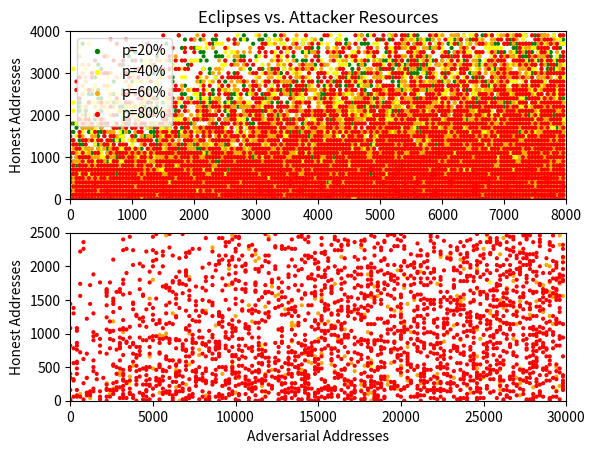

This chart was generated by the following Python code: (Note: this script raises an exception after producing the figure.)
"""
Monte-Carlo simulation:
eclipse probability for test-before-evict.
"""

import numpy as np
import random
from random import randrange
import math
import matplotlib.pyplot as plt


def triedprob(rho, omega):
    """Probability an IP is seeded from the tried table.

    :param rho: (float) proportional size of tried table to new table.
    :param omega: (float) number of connected outgoing peers
    """
    rho_freq = math.sqrt(rho) * (9 - omega)
    return rho_freq / (1 + omega + rho_freq)


def sampleips(a, h, n=None, tablesize=4096):
    """Samples the IP to place in a given table cell.

    :param a: (int) attacker IPs
    :param h: (int) honest IPs
    :param tablesize: (int) the size of the tried table
    :return: yields a stream of (bucket, slot) => IP
    """
    if a + h == 0:
        return
    if n is None:
        n = max(a, h)
    for _ in range(n):
        p_attacker = float(a + tablesize) / (a + h + tablesize)
        r = random.random()
        if r <= p_attacker:
            bucket = randrange(64)
            slot = randrange(64)
            yield (bucket, slot), attacker
            a = max(0, a - 1)
        else:
            bucket = randrange(64)
            slot = randrange(64)
            yield (bucket,slot), honest
            h = max(0, h - 1)


def testsampleips(a, h, p, n=None, tablesize=4096):
    """Samples the IP to place in a given table cell.

    :param a: (int) attacker IPs
    :param h: (int) honest IPs
    :param tablesize: (int) the size of the tried table
    :return: yields a stream of (bucket, slot) => IP
    """
    if a + h == 0:
        return
    if n is None:
        n = max(a, h)
    for _ in range(n):
        p_attacker = float(a + tablesize) / (a + h + tablesize)
        r = random.random()
        if r <= p_attacker and random.random() <= p:
            bucket = randrange(64)
            slot = randrange(64)
            yield (bucket, slot), attacker
            a = max(0, a - 1)
        else:
            bucket = randrange(64)
            slot = randrange(64)
            yield (bucket,slot), honest
            h = max(0, h - 1)


def jointsample(n, *params):
    for _ in range(n):
        yield tuple(map(lambda e: random.choice(e), params))


def sizemap(sizes, base=1.04):
    return tuple(map(lambda s: min(100, max(4, base * s)), sizes))


random.seed(420)  # seed the random number generator to something... **sigh**.

honest = 0
attacker = 1

# Plot figures
fig = plt.figure()
ax1 = fig.add_subplot(211)
ax2 = fig.add_subplot(212)

N = 100000
colors = ('green', 'yellow', 'orange', 'red')
a_step = 200
h_step = 20
P = (.2, .4, .6, .8)  # churn rate
A = [x * a_step for x in range(round(30001 / a_step))]	 # attack IP  [0...30000]
H = [x * h_step for x in range(round(2500 / h_step))]	 # honest IP  [0...4096]
graph = {}

for (h, p, a) in jointsample(N, H, P, A):

    eclipse = True
    for _, ip in testsampleips(a, h, p, n=8):
        if ip == honest:
            eclipse = False
            break

    if eclipse:
        # the attacker wins
        if p not in graph:
            graph[p] = {}
        if (a, h) not in graph[p]:
            graph[p][a, h] = 1
        else:
            graph[p][a, h] += 1

# figure 1
for i, p in enumerate(sorted(graph)):
    points, size = zip(*graph[p].items())
    x, y = zip(*points)
    ax2.scatter(x, y,
                color=colors[i],
                sizes=sizemap(size),
                # edgecolors=['black'] * len(x),
                marker='o')
ax2.set_ylabel('Honest Addresses')
ax2.set_xlabel('Adversarial Addresses')
ax2.set_xlim(0, 30000)
ax2.set_ylim(0, 2500)

N = 100000
colors = ('green', 'yellow', 'orange', 'red')
a_step = 50
h_step = 100
P = (.2, .4, .6, .8)  # churn rate
A = [x * a_step for x in range(round(8001 / a_step))]	 # attack IP  [0...8000]
H = [y * h_step for y in range(round(4001 / h_step))]	 # honest IP  [0...4000]
graph = {}

for (h, p, a) in jointsample(N, H, P, A):

    eclipse = True
    for _, ip in sampleips(a, h, n=8):
        if ip == honest:
            eclipse = False
            break

    if eclipse:
        # the attacker wins
        if p not in graph:
            graph[p] = {}
        if (a, h) not in graph[p]:
            graph[p][a, h] = 1
        else:
            graph[p][a, h] += 1

# figure 2
series = []
labels = []
ax1.set_title('Eclipses vs. Attacker Resources')
for i, p in enumerate(sorted(graph)):
    points, size = zip(*graph[p].items())
    x, y = zip(*points)
    series.append(
        ax1.scatter(x, y,
                    color=colors[i],
                    sizes=sizemap(size),
                    # edgecolors=['black'] * len(x),
                    marker='o'))
    labels.append('p=%d%%' % int(100 * p))
ax1.legend(series, labels, loc='upper left')
ax1.set_ylabel('Honest Addresses')
ax1.set_xlim(0, 8000)
ax1.set_ylim(0, 4000)


# save figure
fig.savefig('../figures/figure-8.png')
